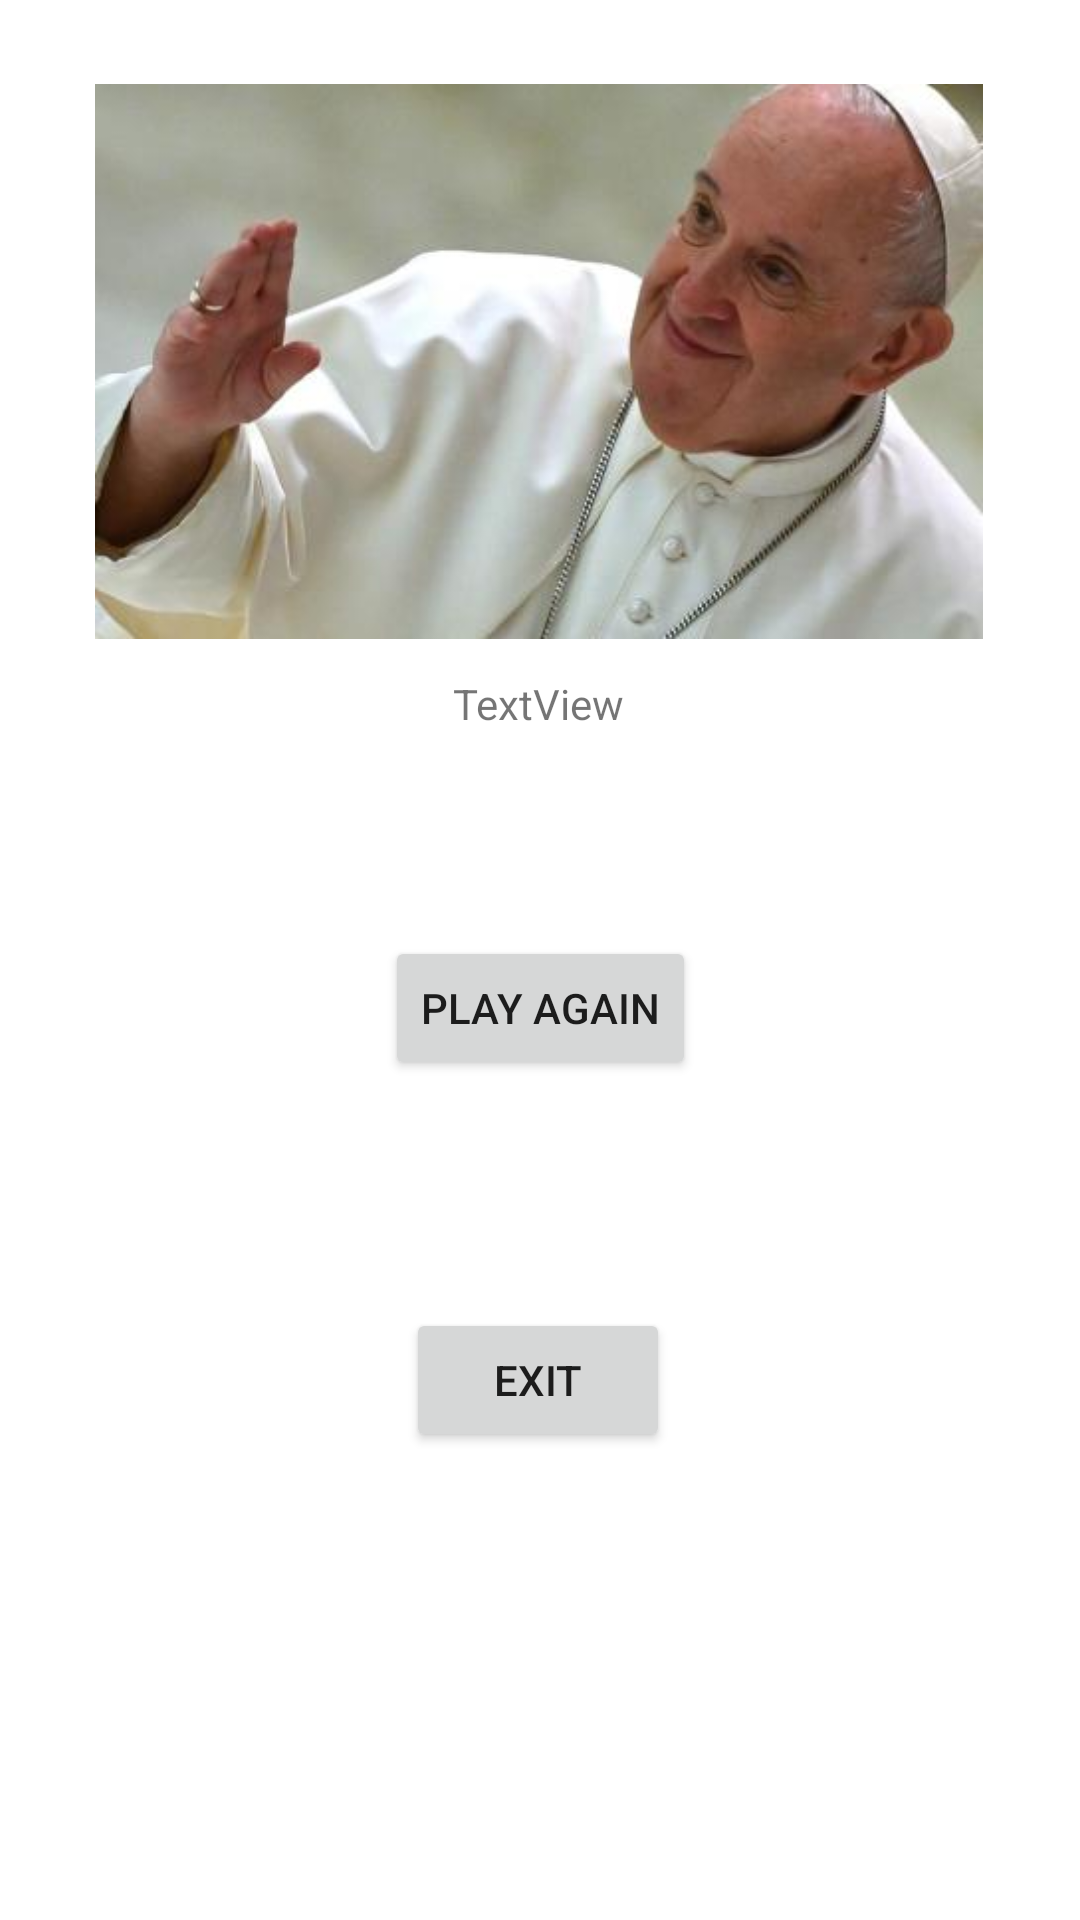

Layout XML and referenced resources for this Android screen:
<!-- AndroidManifest.xml: application theme Theme.StockholmToRome -->
<!-- res/layout/activity_final_page.xml -->
<?xml version="1.0" encoding="utf-8"?>
<androidx.constraintlayout.widget.ConstraintLayout xmlns:android="http://schemas.android.com/apk/res/android"
    xmlns:app="http://schemas.android.com/apk/res-auto"
    xmlns:tools="http://schemas.android.com/tools"
    android:layout_width="match_parent"
    android:layout_height="match_parent"
    tools:context=".FinalPage">

    <TextView
        android:id="@+id/userSeePopeTv"
        android:layout_width="wrap_content"
        android:layout_height="wrap_content"
        android:layout_marginTop="12dp"
        android:text="TextView"
        app:layout_constraintEnd_toEndOf="parent"
        app:layout_constraintHorizontal_bias="0.498"
        app:layout_constraintStart_toStartOf="parent"
        app:layout_constraintTop_toBottomOf="@+id/imageView13" />

    <Button
        android:id="@+id/playAgainButton"
        android:layout_width="wrap_content"
        android:layout_height="wrap_content"
        android:layout_marginTop="68dp"
        android:text="Play Again"
        app:layout_constraintEnd_toEndOf="parent"
        app:layout_constraintStart_toStartOf="parent"
        app:layout_constraintTop_toBottomOf="@+id/userSeePopeTv" />

    <Button
        android:id="@+id/exitButton"
        android:layout_width="wrap_content"
        android:layout_height="wrap_content"
        android:layout_marginTop="76dp"
        android:text="Exit"
        app:layout_constraintEnd_toEndOf="parent"
        app:layout_constraintHorizontal_bias="0.498"
        app:layout_constraintStart_toStartOf="parent"
        app:layout_constraintTop_toBottomOf="@+id/playAgainButton" />

    <ImageView
        android:id="@+id/imageView13"
        android:layout_width="314dp"
        android:layout_height="185dp"
        android:layout_marginTop="28dp"
        app:layout_constraintEnd_toEndOf="parent"
        app:layout_constraintHorizontal_bias="0.494"
        app:layout_constraintStart_toStartOf="parent"
        app:layout_constraintTop_toTopOf="parent"
        app:srcCompat="@drawable/the_pope" />
</androidx.constraintlayout.widget.ConstraintLayout>
<!-- resources referenced by this layout -->
<resources>
  <!-- drawable the_pope: jpg bitmap (drawable, 13960 bytes) -->
  <style name="Theme.StockholmToRome" parent="Theme.MaterialComponents.DayNight.DarkActionBar">
          
          <item name="colorPrimary">@color/purple_500</item>
          <item name="colorPrimaryVariant">@color/purple_700</item>
          <item name="colorOnPrimary">@color/white</item>
          
          <item name="colorSecondary">@color/teal_200</item>
          <item name="colorSecondaryVariant">@color/teal_700</item>
          <item name="colorOnSecondary">@color/black</item>
          
          <item name="android:statusBarColor" tools:targetApi="l">?attr/colorPrimaryVariant</item>
          
      </style>
  <!-- not gathered from this repository: default colours our renderer supplied (Android Studio template values) -->
  <color name="purple_500">#FF6200EE</color>
  <color name="purple_700">#FF3700B3</color>
  <color name="teal_200">#FF03DAC5</color>
  <color name="teal_700">#FF018786</color>
  <color name="black">#FF000000</color>
  <color name="white">#FFFFFFFF</color>
</resources>
